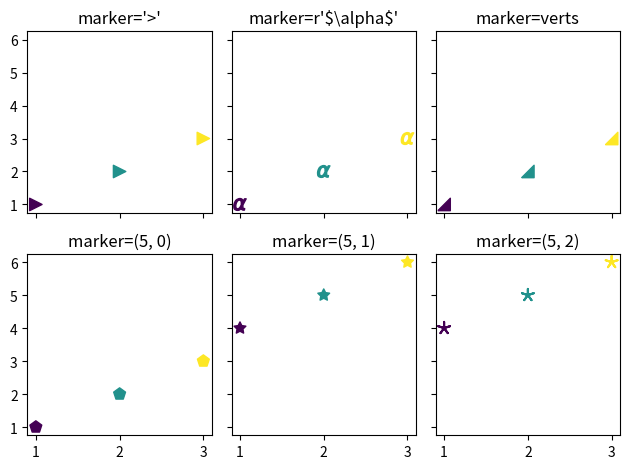

Here is the Python script that generated this plot:
import numpy as np
import matplotlib.pyplot as plt

x = [1,2,3]
y = [1,2,3]
z = [1,2,3]

fig, axs = plt.subplots(2, 3, sharex=True, sharey=True)

# marker symbol
axs[0, 0].scatter(x, y, s=80, c=z, marker=">")
axs[0, 0].set_title("marker='>'")

# marker from TeX
axs[0, 1].scatter(x, y, s=80, c=z, marker=r'$\alpha$')
axs[0, 1].set_title(r"marker=r'\$\alpha\$'")

# marker from path
verts = [[-1, -1], [1, -1], [1, 1], [-1, -1]]
axs[0, 2].scatter(x, y, s=80, c=z, marker=verts)
axs[0, 2].set_title("marker=verts")

# regular polygon marker
axs[1, 0].scatter(x, y, s=80, c=z, marker=(5, 0))
axs[1, 0].set_title("marker=(5, 0)")


x = [1,2,3]
y = [4,5,6]
z = [1,2,3]

# regular star marker
axs[1, 1].scatter(x, y, s=80, c=z, marker=(5, 1))
axs[1, 1].set_title("marker=(5, 1)")

# regular asterisk marker
axs[1, 2].scatter(x, y, s=80, c=z, marker=(5, 2))
axs[1, 2].set_title("marker=(5, 2)")

plt.tight_layout()
plt.show()